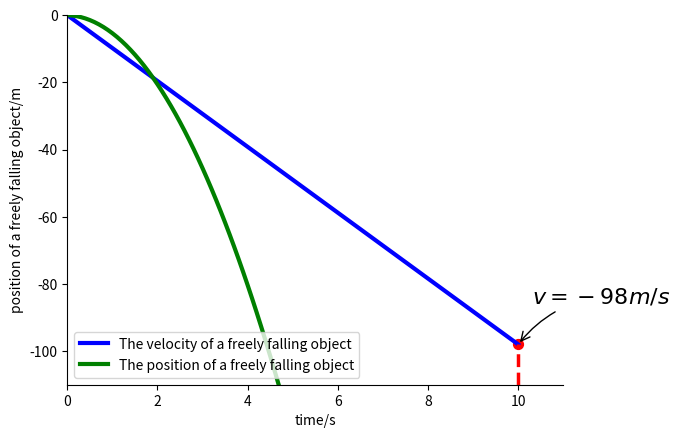

Generate this figure with matplotlib:
# exercise 1.1
t1 = []
v1 = []
s = []
dt = 0.1
g = 9.8
v1.append(0.0)
s.append(0.0)
t1.append(0)
end_time = 10
for i in range(int(end_time/dt)):
	tmp=v1[i] - g * dt
	sen=s[i] + tmp * dt
	v1.append(tmp)
	s.append(sen)
	t1.append(dt*(i+1))
# a must command
import matplotlib.pyplot as plt 
plt.ylabel('velocity of a freely falling object/m*s^-1')
plt.xlabel('time/s')
# [xmin, xmax, ymin, ymax]
plt.axis([0,11,-110,0])
plt.plot(t1,v1,'b-',linewidth=3.0,label="The velocity of a freely falling object")
plt.legend(loc='lower left')
t = 10
plt.plot([t, t], [-110, v1[-1]], color='red', linewidth=2.5, linestyle="--")
plt.scatter([t, ], [v1[-1], ], 50, color='red')

plt.annotate(r'$v=-98m/s$',
             xy=(t, v1[-1]), xycoords='data',
             xytext=(+10, +30), textcoords='offset points', fontsize=16,
             arrowprops=dict(arrowstyle="->", connectionstyle="arc3,rad=.2"))
ax = plt.gca()
ax.spines['right'].set_color('none')
ax.spines['top'].set_color('none')
plt.show()
import matplotlib.pyplot as plt 
plt.ylabel('position of a freely falling object/m')
plt.xlabel('time/s')
plt.plot(t1,s,'g-',linewidth=3.0,label="The position of a freely falling object")
plt.legend(loc='lower left')
ax = plt.gca()
ax.spines['right'].set_color('none')
ax.spines['top'].set_color('none')
plt.show()
